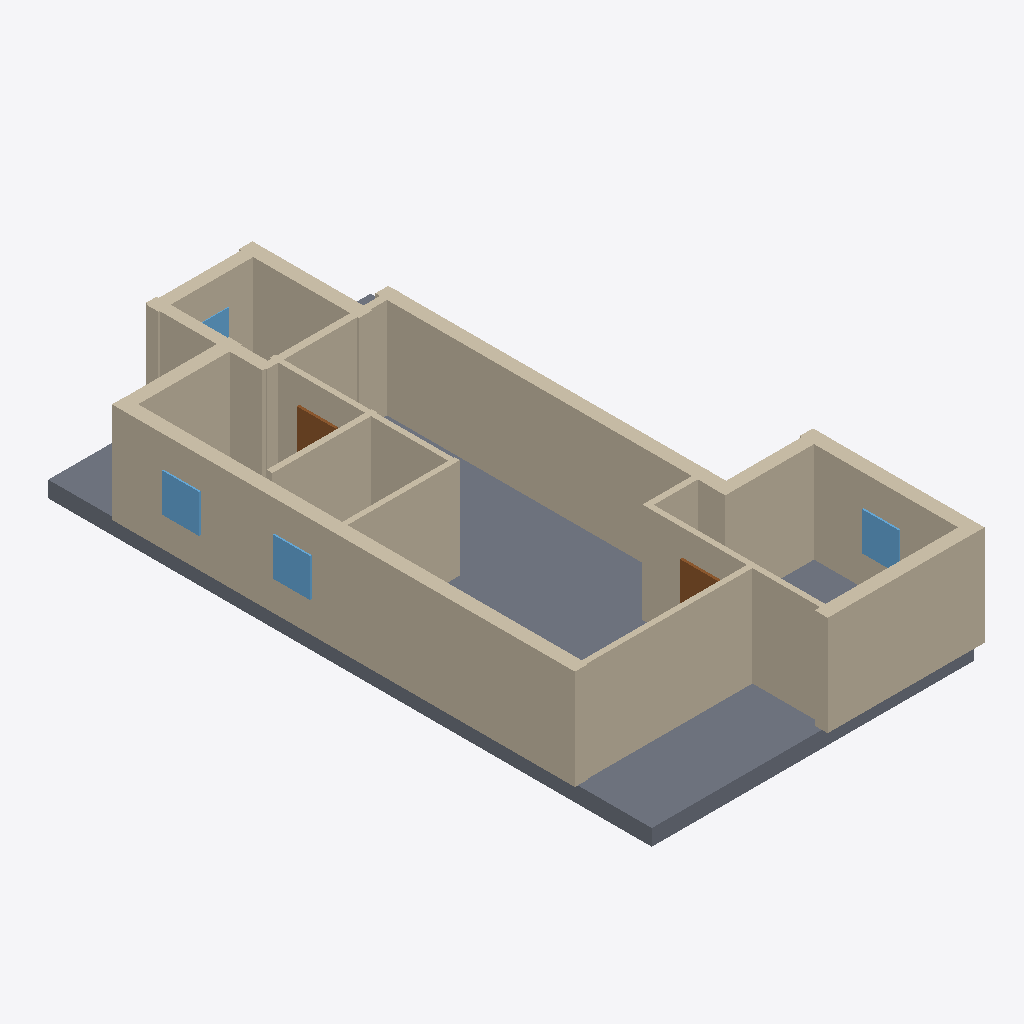
Isometric view of an IFC building model (IFC-SPF (STEP), schema IFC4, length unit millimetre), seen from the south-west, elements coloured by IFC class: 16 walls (beige), 4 windows (light blue), 2 doors (brown), 1 slab (grey).
Extent 9.7 m × 17.9 m × 3.4 m (x, y, z). Elements (27): 16 IfcWall, 6 IfcDoor, 4 IfcWindow, 1 IfcSlab.

HEADER;
FILE_DESCRIPTION(('ViewDefinition[DesignTransferView]'),'2;1');
FILE_NAME('/dev/null','2026-11-14T09:48:54+02:00',(''),(''),'IfcOpenShell 0.9.0.post1','IfcOpenShell 0.9.0.post1','Nobody');
FILE_SCHEMA(('IFC4'));
ENDSEC;
DATA;
#1=IFCPROJECT('0hw93sXDrCyO2oQR06ninI',$,'plan2ifc',$,$,$,$,(#10),#5);
#12=IFCSITE('38tszU2rb2B9Wov_6Y00D2',$,'Site',$,$,$,$,$,$,$,$,$,$,$);
#13=IFCBUILDING('3kQL0zoFf4uAx7pdjkTvfE',$,'Building',$,$,$,$,$,$,$,$,$);
#14=IFCBUILDINGSTOREY('2Dzy0zGrX1C8luokZgZ8V0',$,'Level 0',$,$,$,$,$,$,$);
#591=IFCSLAB('3NoTXfqN14JuKTZwYjmQ5V',$,'Slab',$,$,#608,#598,$,$);
#261=IFCWALL('09bTBNwF93RQS1WP2QsoMh',$,'Wall',$,$,#282,#272,$,$);
#283=IFCWALL('0Y8xbnIU92ABHKzwBppG6Z',$,'Wall',$,$,#304,#294,$,$);
#173=IFCWALL('25DmpK_DjAf93ZD3$jRUss',$,'Wall',$,$,#194,#184,$,$);
#195=IFCWALL('0tmpyeu$1ENOQVIyGv0cAh',$,'Wall',$,$,#216,#206,$,$);
#327=IFCWALL('3KPsXodl15SwD$xS_a1hXH',$,'Wall',$,$,#348,#338,$,$);
#349=IFCWALL('2xlwGJLC58hhIG4pD1PnON',$,'Wall',$,$,#370,#360,$,$);
#151=IFCWALL('2XILmHaSz7GPtCnQwsCRX9',$,'Wall',$,$,#172,#162,$,$);
#107=IFCWALL('0bf6OV0LDCsgM3U9Fc5tS1',$,'Wall',$,$,#128,#118,$,$);
#239=IFCWALL('0O4WqvPKb8JwNFjlk1Hl0W',$,'Wall',$,$,#260,#250,$,$);
#41=IFCWALL('3Ul8bZK7TAIPaDqL9q4XdK',$,'Wall',$,$,#62,#52,$,$);
#305=IFCWALL('1vIBEp2GHCqBzsQlmojwMo',$,'Wall',$,$,#326,#316,$,$);
#217=IFCWALL('1zHnNR0W1B2OFLYz0hJmj$',$,'Wall',$,$,#238,#228,$,$);
#63=IFCWALL('2a0mZiLYXEAeXFMDVEelth',$,'Wall',$,$,#84,#74,$,$);
#85=IFCWALL('1XyJ4VEvzD58iLQGtLOOcv',$,'Wall',$,$,#106,#96,$,$);
#18=IFCWALL('2XxGG0laj0$usH4H_ex3pa',$,'Wall',$,$,#40,#29,$,$);
#525=IFCWINDOW('2F52aLIKH0XgP50Svyg_Dy',$,'Window',$,$,#546,#536,$,$,$,$,$,$);
#547=IFCWINDOW('1GpGAYv3PE8ucsW_fWXAxL',$,'Window',$,$,#568,#558,$,$,$,$,$,$);
#569=IFCWINDOW('3WPBTyOHL40QkDa2IXsY8J',$,'Window',$,$,#590,#580,$,$,$,$,$,$);
#129=IFCWALL('0qBnyXfqX2Ah4hgeqIjVVW',$,'Wall',$,$,#150,#140,$,$);
#393=IFCDOOR('3R71hoDUf87Rusz$NzDeYi',$,'Door',$,$,#414,#404,$,$,$,$,$,$);
#459=IFCDOOR('0RPCU6ZsDAJwzrCUJyPBjH',$,'Door',$,$,#480,#470,$,$,$,$,$,$);
#503=IFCWINDOW('12jBTs0_HDvu7ouoGeNIXd',$,'Window',$,$,#524,#514,$,$,$,$,$,$);
ENDSEC;
